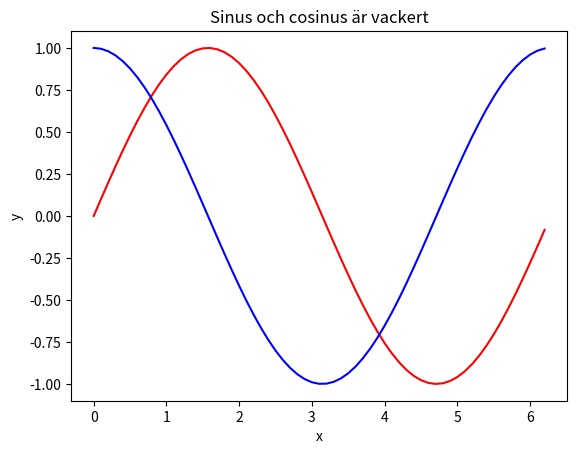

Reproduce this figure in Python.
# -*- coding: utf-8 -*-
"""
Created on Wed Jun  7 11:19:00 2017

[redacted]
"""

import matplotlib.pyplot as plt
import numpy as np

x = np.arange(0.0, 2*np.pi, 0.1)
y1 = np.sin(x)
y2 = np.cos(x)

plt.figure(1)
plt.title("Sinus och cosinus är vackert")
plt.xlabel("x")
plt.ylabel("y")
plt.plot(x, y1, 'r-', x, y2, 'b-')

plt.show()